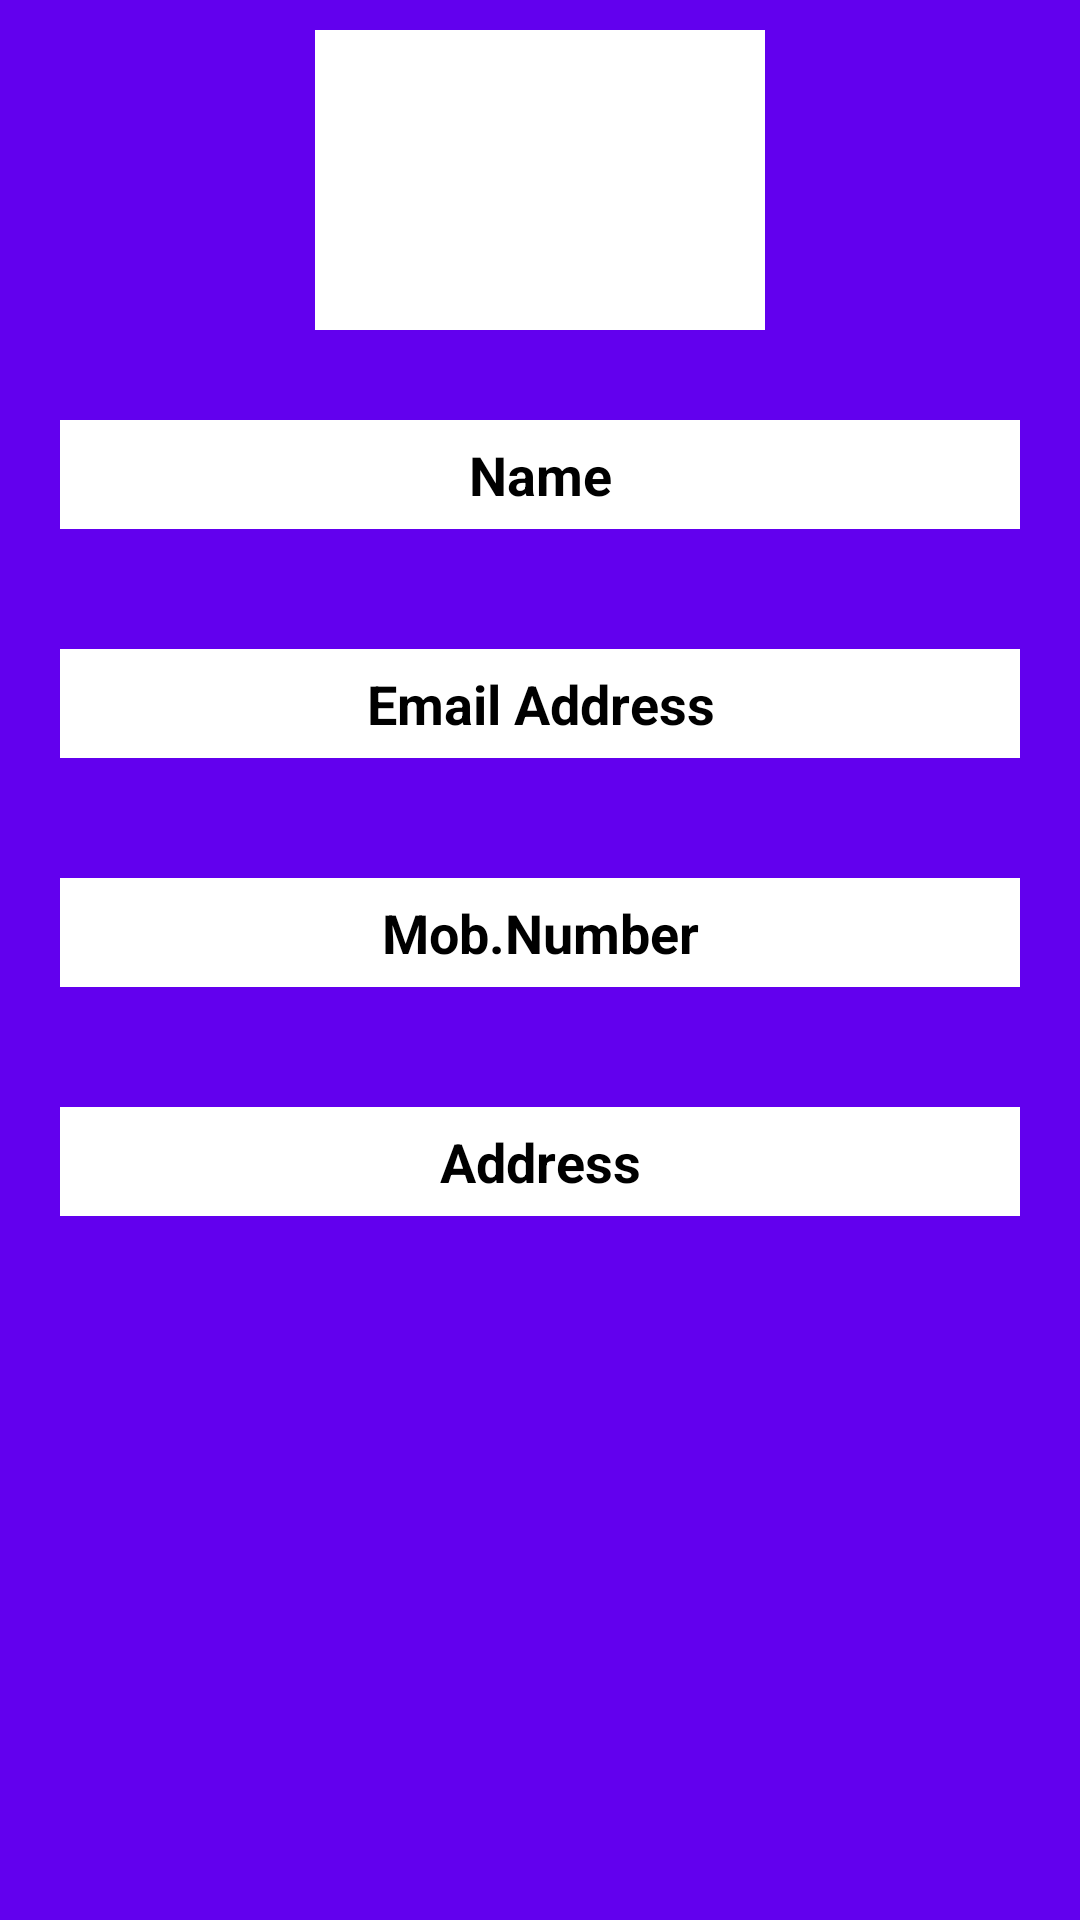

Produce the Android XML layout that renders to this screen, including the resource entries it uses.
<!-- AndroidManifest.xml: application theme AppTheme -->
<!-- res/layout/fragment_my_profile.xml -->
<?xml version="1.0" encoding="utf-8"?>
<FrameLayout xmlns:android="http://schemas.android.com/apk/res/android"
    xmlns:tools="http://schemas.android.com/tools"
    android:layout_width="match_parent"
    android:layout_height="match_parent"
    android:background="@color/colorPrimary"
    tools:context=".fragment.MyProfileFragment">
    <RelativeLayout
        android:layout_width="match_parent"
        android:layout_height="match_parent">

    <ImageView
        android:id="@+id/imgProfile"
        android:layout_width="150dp"
        android:layout_height="100dp"
        android:background="#fff"
        android:layout_centerHorizontal="true"
        android:layout_margin="10dp"
        />
    <TextView
        android:id="@+id/txtNameP"
        android:layout_width="match_parent"
        android:layout_height="wrap_content"
        android:layout_below="@+id/imgProfile"
        android:layout_margin="20dp"
        android:background="#fff"
        android:text="@string/Name"
        android:textAlignment="center"
        android:maxLength="32"
        android:maxLines="1"
        android:padding="6dp"
        android:textColor="#000"
        android:textSize="18sp"
        android:textStyle="bold" />

    <TextView
        android:id="@+id/txtMailP"
        android:layout_width="match_parent"
        android:layout_height="wrap_content"
        android:layout_below="@+id/txtNameP"
        android:layout_margin="20dp"
        android:background="#fff"
        android:textAlignment="center"
        android:maxLines="1"
        android:padding="6dp"
        android:text="@string/mail"
        android:textColor="#000"
        android:textSize="18sp"
        android:textStyle="bold" />

    <TextView
        android:id="@+id/txtMobileP"
        android:layout_width="match_parent"
        android:layout_height="wrap_content"
        android:layout_below="@+id/txtMailP"
        android:layout_margin="20dp"
        android:background="#fff"
        android:maxLength="10"
        android:maxLines="1"
        android:padding="6dp"
        android:textAlignment="center"
        android:text="@string/mobile"
        android:textColor="#000"
        android:textSize="18sp"
        android:textStyle="bold" />
    <TextView
        android:id="@+id/txtAddressP"
        android:layout_width="match_parent"
        android:layout_height="wrap_content"
        android:layout_below="@+id/txtMobileP"
        android:layout_margin="20dp"
        android:background="#fff"
        android:maxLength="20"
        android:maxLines="1"
        android:padding="6dp"
        android:textAlignment="center"
        android:text="@string/address"
        android:textColor="#000"
        android:textSize="18sp"
        android:textStyle="bold" />
    </RelativeLayout>
</FrameLayout>
<!-- resources referenced by this layout -->
<resources>
  <color name="colorPrimary">#6200EE</color>
  <string name="Name">Name</string>
  <string name="address">Address</string>
  <string name="mail">Email Address</string>
  <string name="mobile">Mob.Number</string>
  <style name="AppTheme" parent="Theme.AppCompat.Light.NoActionBar">
          
          <item name="colorPrimary">@color/colorPrimary</item>
          <item name="colorPrimaryDark">@color/colorPrimaryDark</item>
          <item name="colorAccent">@color/colorAccent</item>
      </style>
  <color name="colorPrimaryDark">#3700B3</color>
  <color name="colorAccent">#03DAC5</color>
</resources>
